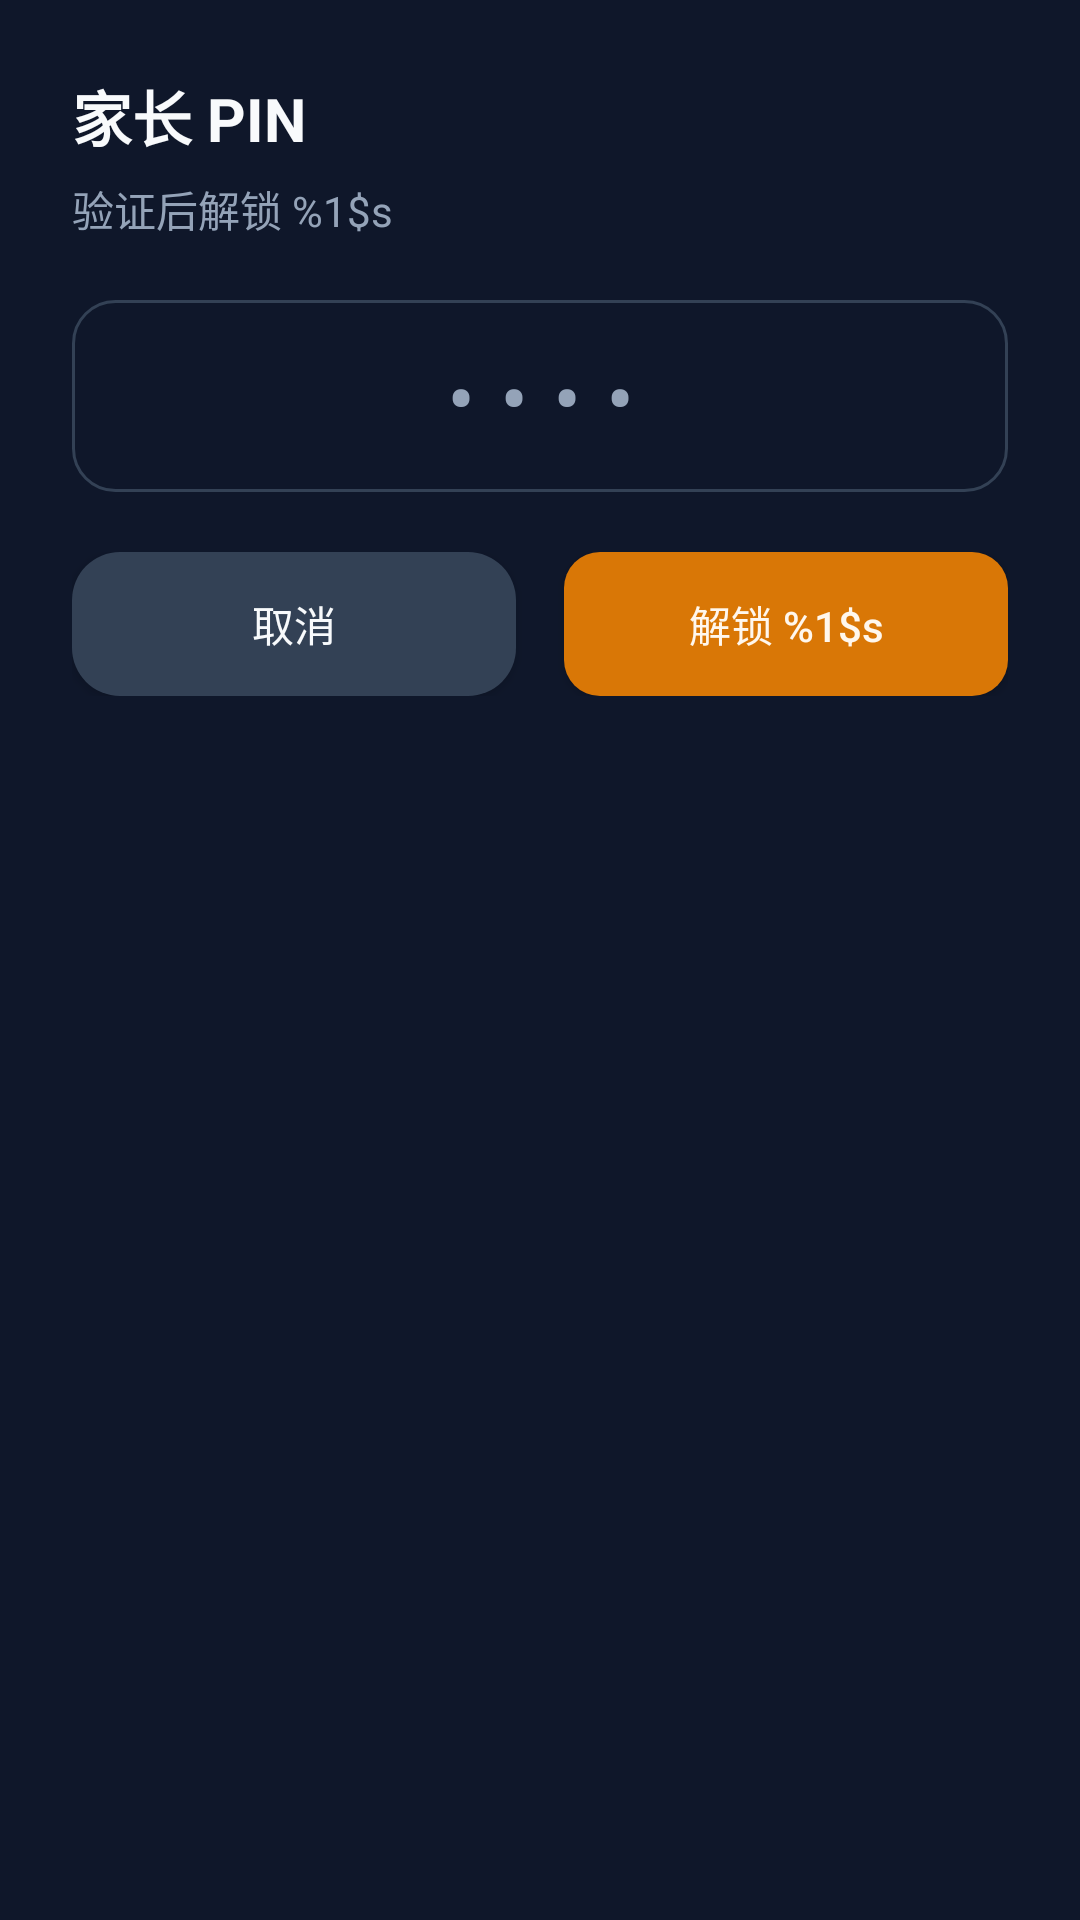

Write the Android layout XML for this screen, with the resource values it uses.
<!-- AndroidManifest.xml: application theme Theme.TvLock -->
<!-- res/layout/dialog_pin.xml -->
<?xml version="1.0" encoding="utf-8"?>
<LinearLayout xmlns:android="http://schemas.android.com/apk/res/android"
    xmlns:app="http://schemas.android.com/apk/res-auto"
    android:layout_width="match_parent"
    android:layout_height="wrap_content"
    android:background="@drawable/bg_dialog"
    android:orientation="vertical"
    android:padding="24dp">

    <TextView
        android:layout_width="match_parent"
        android:layout_height="wrap_content"
        android:text="@string/pin_dialog_title"
        android:textColor="@color/text"
        android:textSize="20sp"
        android:textStyle="bold" />

    <TextView
        android:id="@+id/pinHint"
        android:layout_width="match_parent"
        android:layout_height="wrap_content"
        android:layout_marginTop="6dp"
        android:text="@string/pin_dialog_hint"
        android:textColor="@color/muted"
        android:textSize="14sp" />

    <EditText
        android:id="@+id/pinInput"
        android:layout_width="match_parent"
        android:layout_height="wrap_content"
        android:layout_marginTop="20dp"
        android:background="@drawable/bg_field"
        android:focusable="true"
        android:gravity="center"
        android:hint="••••"
        android:imeOptions="actionDone"
        android:inputType="numberPassword"
        android:letterSpacing="0.3"
        android:maxLength="6"
        android:minHeight="64dp"
        android:padding="12dp"
        android:textColor="@color/text"
        android:textColorHint="@color/muted"
        android:textSize="28sp" />

    <TextView
        android:id="@+id/pinError"
        android:layout_width="match_parent"
        android:layout_height="wrap_content"
        android:layout_marginTop="8dp"
        android:text="@string/pin_error"
        android:textColor="@color/danger"
        android:textSize="13sp"
        android:visibility="gone" />

    <LinearLayout
        android:layout_width="match_parent"
        android:layout_height="wrap_content"
        android:layout_marginTop="20dp"
        android:orientation="horizontal">

        <Button
            android:id="@+id/pinCancel"
            android:layout_width="0dp"
            android:layout_height="wrap_content"
            android:layout_marginEnd="8dp"
            android:layout_weight="1"
            android:background="@drawable/btn_ghost"
            app:backgroundTint="@null"
            android:minHeight="48dp"
            android:text="@string/pin_cancel"
            android:textAllCaps="false"
            android:textColor="@color/text" />

        <Button
            android:id="@+id/pinConfirm"
            android:layout_width="0dp"
            android:layout_height="wrap_content"
            android:layout_marginStart="8dp"
            android:layout_weight="1"
            android:background="@drawable/btn_primary"
            app:backgroundTint="@null"
            android:minHeight="48dp"
            android:text="@string/pin_confirm"
            android:textAllCaps="false"
            android:textColor="@color/accent_on" />
    </LinearLayout>
</LinearLayout>
<!-- resources referenced by this layout -->
<resources>
  <color name="accent_on">#FFF7ED</color>
  <color name="danger">#FCA5A5</color>
  <color name="muted">#94A3B8</color>
  <color name="text">#F8FAFC</color>
  <!-- drawable bg_field (drawable) -->
  <?xml version="1.0" encoding="utf-8"?>
  <shape xmlns:android="http://schemas.android.com/apk/res/android" android:shape="rectangle">
      <solid android:color="@color/field" />
      <stroke android:width="1dp" android:color="@color/border" />
      <corners android:radius="14dp" />
  </shape>
  <!-- drawable btn_ghost (drawable) -->
  <?xml version="1.0" encoding="utf-8"?>
  <selector xmlns:android="http://schemas.android.com/apk/res/android">
      <item android:state_focused="true">
          <shape android:shape="rectangle">
              <solid android:color="@color/border" />
              <corners android:radius="16dp" />
              <stroke android:width="2dp" android:color="@color/accent" />
          </shape>
      </item>
      <item>
          <shape android:shape="rectangle">
              <solid android:color="@color/border" />
              <corners android:radius="16dp" />
          </shape>
      </item>
  </selector>
  <!-- drawable btn_primary (drawable) -->
  <?xml version="1.0" encoding="utf-8"?>
  <selector xmlns:android="http://schemas.android.com/apk/res/android">
      <item android:state_focused="true">
          <shape android:shape="rectangle">
              <solid android:color="#FFC85A" />
              <corners android:radius="12dp" />
              <stroke android:width="3dp" android:color="#FFFFFF" />
          </shape>
      </item>
      <item>
          <shape android:shape="rectangle">
              <solid android:color="@color/accent" />
              <corners android:radius="12dp" />
          </shape>
      </item>
  </selector>
  <string name="pin_cancel">取消</string>
  <string name="pin_confirm">解锁 %1$s</string>
  <string name="pin_dialog_hint">验证后解锁 %1$s</string>
  <string name="pin_dialog_title">家长 PIN</string>
  <string name="pin_error">PIN 不正确</string>
  <style name="Theme.TvLock" parent="Theme.MaterialComponents.DayNight.NoActionBar">
          <item name="colorPrimary">@color/accent</item>
          <item name="colorOnPrimary">#111111</item>
          <item name="android:windowBackground">@color/bg</item>
          <item name="android:statusBarColor">@color/bg</item>
          <item name="android:navigationBarColor">@color/bg</item>
          <item name="android:textColor">@color/text</item>
          <item name="android:colorControlHighlight">@color/accent</item>
          <item name="alertDialogTheme">@style/Theme.TvLock.Dialog</item>
          <item name="materialButtonStyle">@style/Widget.TvLock.Button</item>
      </style>
  <color name="field">#0F172A</color>
  <color name="border">#334155</color>
  <color name="accent">#D97706</color>
  <color name="bg">#0F172A</color>
  <style name="Theme.TvLock.Dialog" parent="Theme.MaterialComponents.Dialog">
          <item name="android:windowBackground">@android:color/transparent</item>
          <item name="android:windowIsFloating">true</item>
          <item name="colorPrimary">@color/accent</item>
          <item name="colorOnPrimary">@color/accent_on</item>
          <item name="android:textColor">@color/text</item>
          <item name="android:textColorPrimary">@color/text</item>
      </style>
  <style name="Widget.TvLock.Button" parent="Widget.MaterialComponents.Button">
          <item name="backgroundTint">@null</item>
          <item name="android:textAllCaps">false</item>
          <item name="android:letterSpacing">0</item>
          <item name="cornerRadius">16dp</item>
      </style>
</resources>
